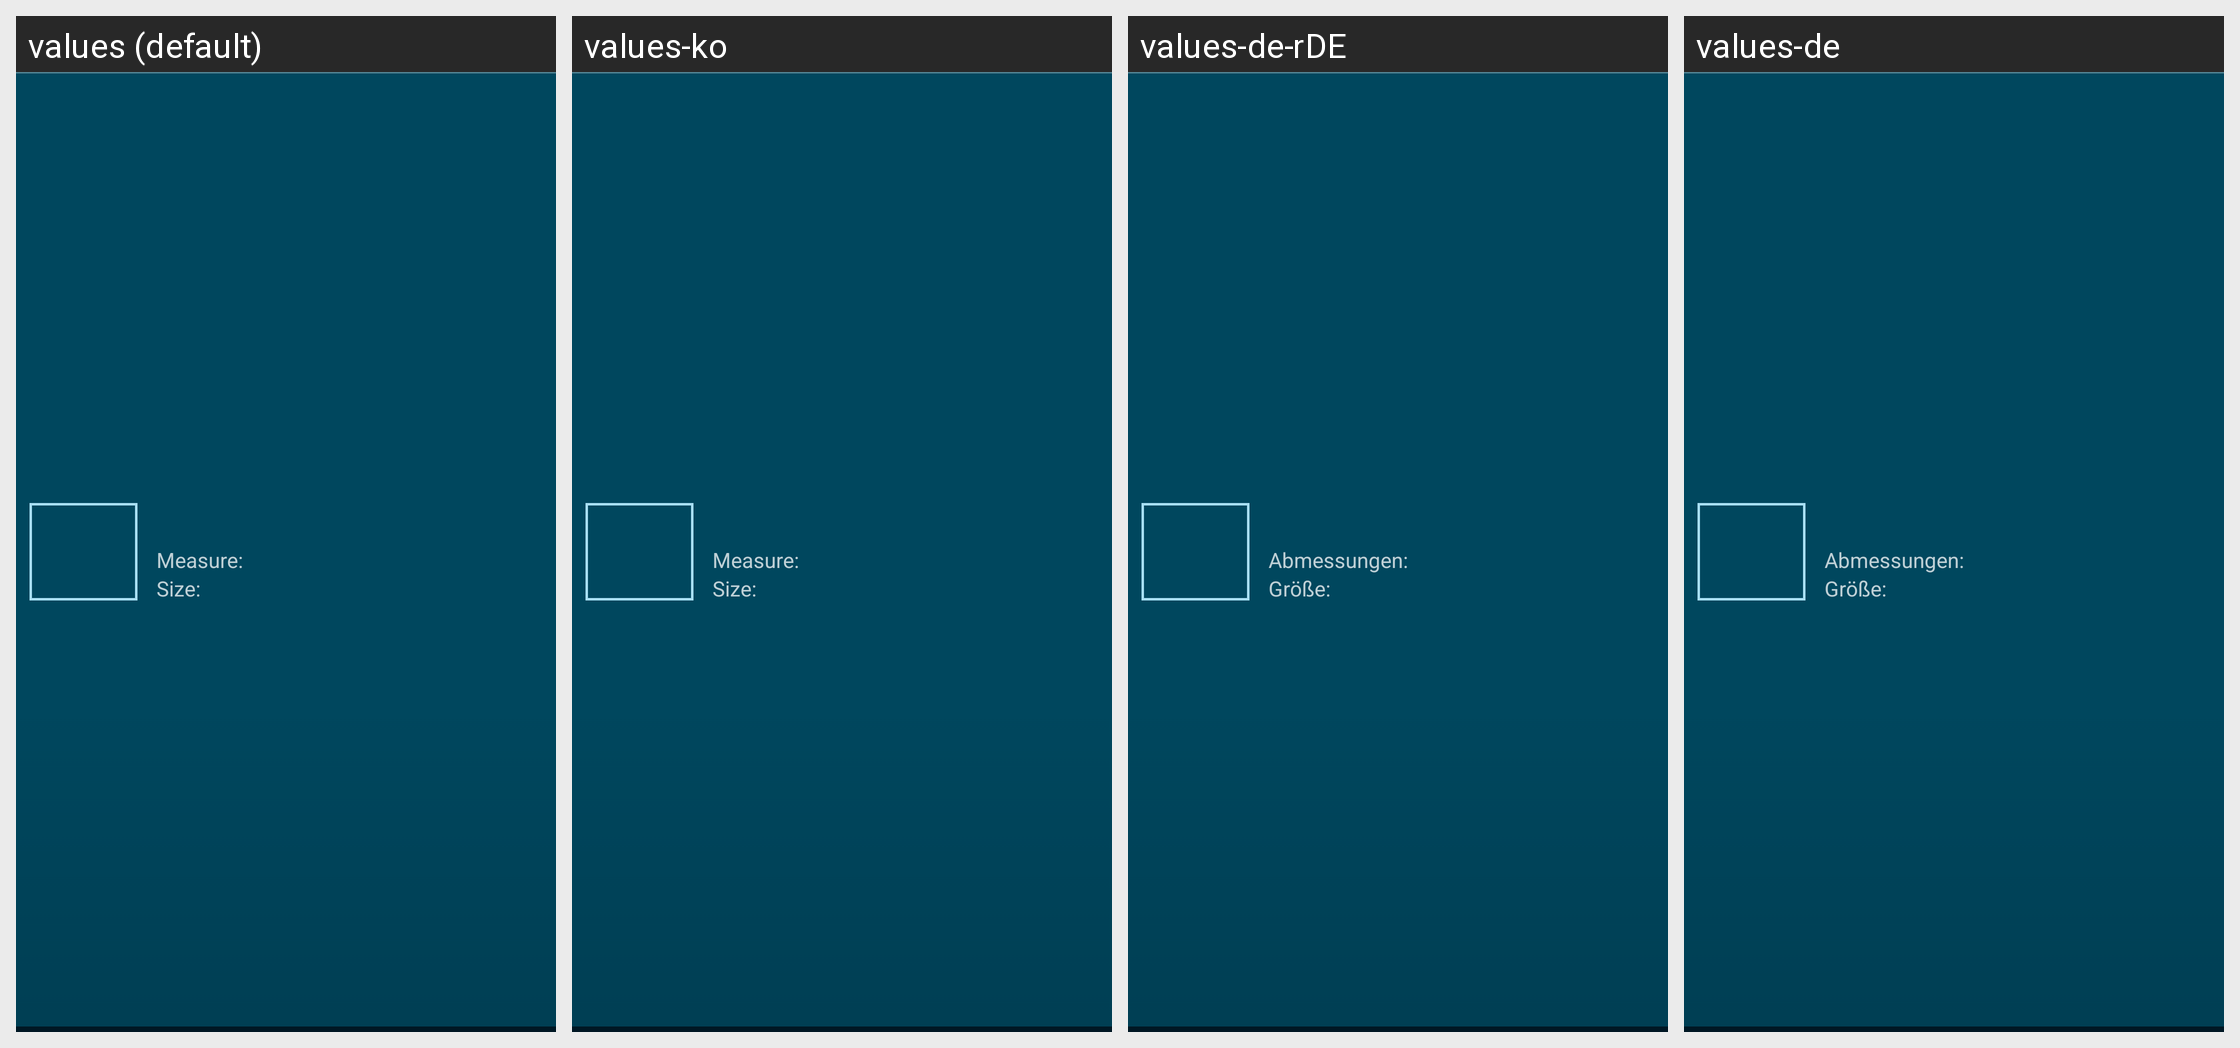

The same Android screen rendered under several of its app's locales, left to right. List the strings drawn on it with the default value and each locale's translation.
Android screen res/layout/fragment_look_looklist_item.xml rendered under 4 locales, left to right: values (default), values-ko, values-de-rDE, values-de. Device: Nexus 5 (rendered at 1080×1920; each locale shown at half size, 540×960, under a caption strip naming it); theme Theme.Catroid.
Other locales in the repository, not shown: values-it, values-it-rIT, values-ja, values-nl, values-pt, values-ro, values-ru.
Strings drawn on this screen, with the default value and each locale's value (text and hints the layout hard-codes, and strings that could not be matched under every locale, appear in the picture but are not listed):

look_measure
  values: Measure:
  values-ko: Measure:  [not translated; the default value is used]
  values-de-rDE: Abmessungen:
  values-de: Abmessungen:

size
  values: Size:
  values-ko: Size:  [not translated; the default value is used]
  values-de-rDE: Größe:
  values-de: Größe:
